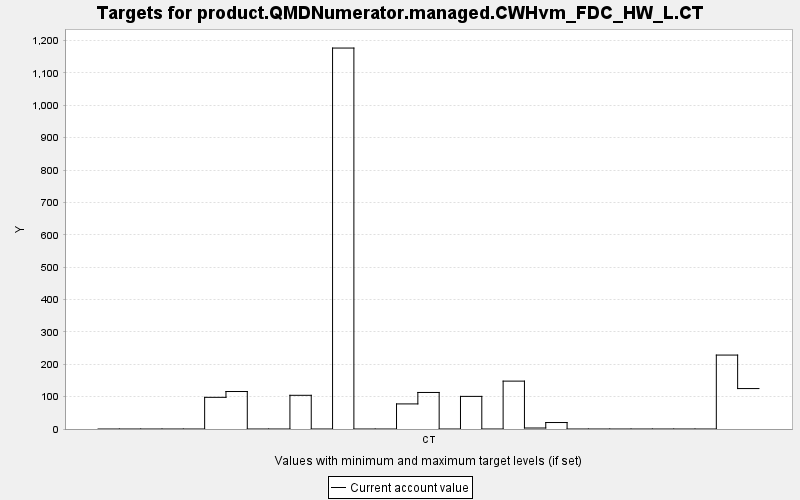

The data file committed next to this chart (first rows):
TARGET, PERIOD, YEAR, PERIODWIDTH, MINIMUM, MAXIMUM, MINWEIGHT, MAXWEIGHT, CURRENT, SUMMARY
product.QMDNumerator.managed.CWHvm_FDC_H…, 0, 0, 10.0, 0.0, 10000, 1.0, 1.0, 0.0, 0.0
product.QMDNumerator.managed.CWHvm_FDC_H…, 1, 10, 10.0, 0.0, 10000, 1.0, 1.0, 0.0, 0.0
product.QMDNumerator.managed.CWHvm_FDC_H…, 2, 20, 10.0, 0.0, 10000, 1.0, 1.0, 0.0, 0.0
product.QMDNumerator.managed.CWHvm_FDC_H…, 3, 30, 10.0, 0.0, 10000, 1.0, 1.0, 0.0, 0.0
product.QMDNumerator.managed.CWHvm_FDC_H…, 4, 40, 10.0, 0.0, 10000, 1.0, 1.0, 0.0, 0.0
product.QMDNumerator.managed.CWHvm_FDC_H…, 5, 50, 10.0, 0.0, 10000, 1.0, 1.0, 97.86, 0.0
product.QMDNumerator.managed.CWHvm_FDC_H…, 6, 60, 10.0, 0.0, 10000, 1.0, 1.0, 115.8, 0.0
product.QMDNumerator.managed.CWHvm_FDC_H…, 7, 70, 10.0, 0.0, 10000, 1.0, 1.0, 0.0, 0.0
product.QMDNumerator.managed.CWHvm_FDC_H…, 8, 80, 10.0, 0.0, 10000, 1.0, 1.0, 0.0, 0.0
product.QMDNumerator.managed.CWHvm_FDC_H…, 9, 90, 10.0, 0.0, 10000, 1.0, 1.0, 104.1, 0.0
product.QMDNumerator.managed.CWHvm_FDC_H…, 10, 100, 10.0, 0.0, 10000, 1.0, 1.0, 0.0, 0.0
product.QMDNumerator.managed.CWHvm_FDC_H…, 11, 110, 10.0, 0.0, 10000, 1.0, 1.0, 1177, 0.0
product.QMDNumerator.managed.CWHvm_FDC_H…, 12, 120, 10.0, 0.0, 10000, 1.0, 1.0, 0.0, 0.0
product.QMDNumerator.managed.CWHvm_FDC_H…, 13, 130, 10.0, 0.0, 10000, 1.0, 1.0, 0.0, 0.0
product.QMDNumerator.managed.CWHvm_FDC_H…, 14, 140, 10.0, 0.0, 10000, 1.0, 1.0, 77.51, 0.0
product.QMDNumerator.managed.CWHvm_FDC_H…, 15, 150, 10.0, 0.0, 10000, 1.0, 1.0, 112.9, 0.0
product.QMDNumerator.managed.CWHvm_FDC_H…, 16, 160, 10.0, 0.0, 10000, 1.0, 1.0, 0.0, 0.0
product.QMDNumerator.managed.CWHvm_FDC_H…, 17, 170, 10.0, 0.0, 10000, 1.0, 1.0, 100.8, 0.0
product.QMDNumerator.managed.CWHvm_FDC_H…, 18, 180, 10.0, 0.0, 10000, 1.0, 1.0, 0.0, 0.0
product.QMDNumerator.managed.CWHvm_FDC_H…, 19, 190, 10.0, 0.0, 10000, 1.0, 1.0, 147.9, 0.0
product.QMDNumerator.managed.CWHvm_FDC_H…, 20, 200, 10.0, 0.0, 10000, 1.0, 1.0, 3.071, 0.0
product.QMDNumerator.managed.CWHvm_FDC_H…, 21, 210, 10.0, 0.0, 10000, 1.0, 1.0, 20, 0.0
product.QMDNumerator.managed.CWHvm_FDC_H…, 22, 220, 10.0, 0.0, 10000, 1.0, 1.0, 0.0, 0.0
product.QMDNumerator.managed.CWHvm_FDC_H…, 23, 230, 10.0, 0.0, 10000, 1.0, 1.0, 0.0, 0.0
product.QMDNumerator.managed.CWHvm_FDC_H…, 24, 240, 10.0, 0.0, 10000, 1.0, 1.0, 0.0, 0.0
product.QMDNumerator.managed.CWHvm_FDC_H…, 25, 250, 10.0, 0.0, 10000, 1.0, 1.0, 0.0, 0.0
product.QMDNumerator.managed.CWHvm_FDC_H…, 26, 260, 10.0, 0.0, 10000, 1.0, 1.0, 0.0, 0.0
product.QMDNumerator.managed.CWHvm_FDC_H…, 27, 270, 10.0, 0.0, 10000, 1.0, 1.0, 0.0, 0.0
product.QMDNumerator.managed.CWHvm_FDC_H…, 28, 280, 10.0, 0.0, 10000, 1.0, 1.0, 0.0, 0.0
product.QMDNumerator.managed.CWHvm_FDC_H…, 29, 290, 10.0, 0.0, 10000, 1.0, 1.0, 228.4, 0.0
product.QMDNumerator.managed.CWHvm_FDC_H…, 30, 300, 10.0, 0.0, 10000, 1.0, 1.0, 124.9, 0.0
